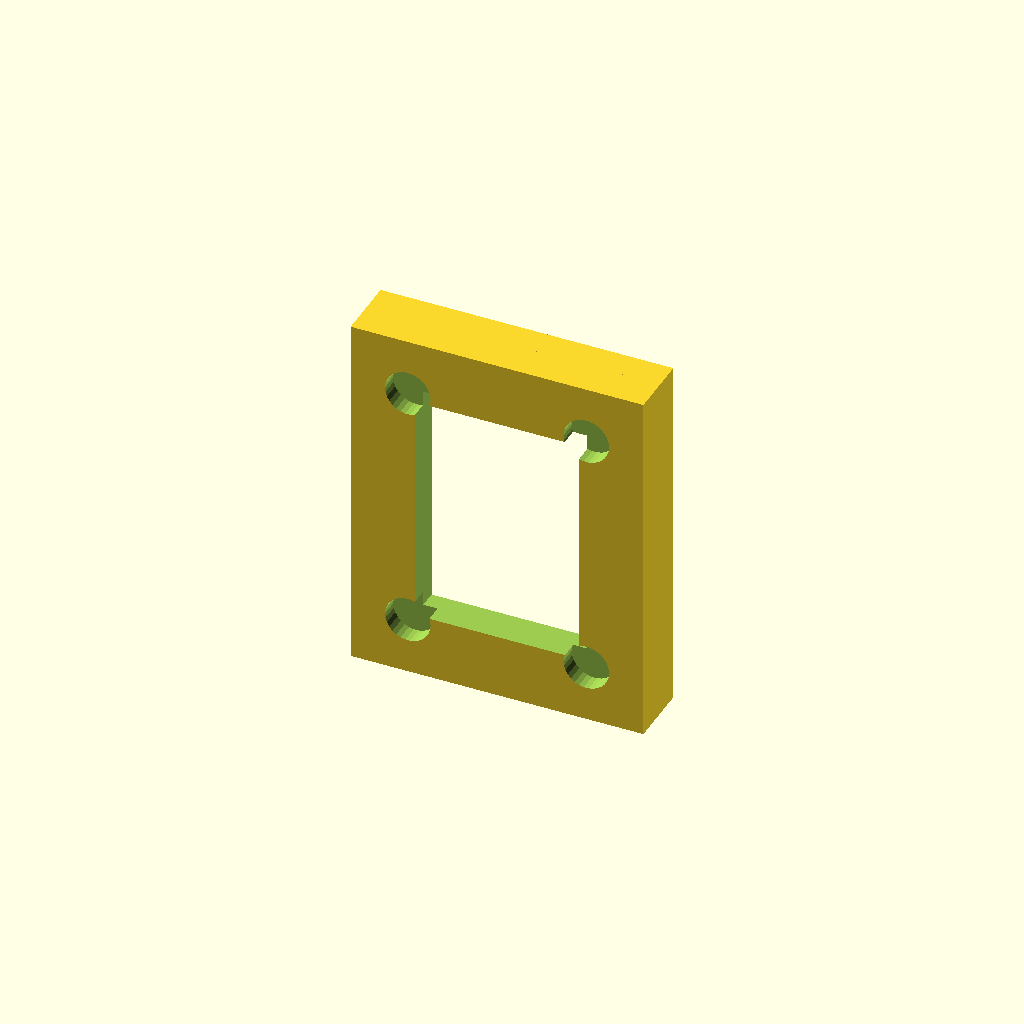
Cell 1 — every parameter at its default value.
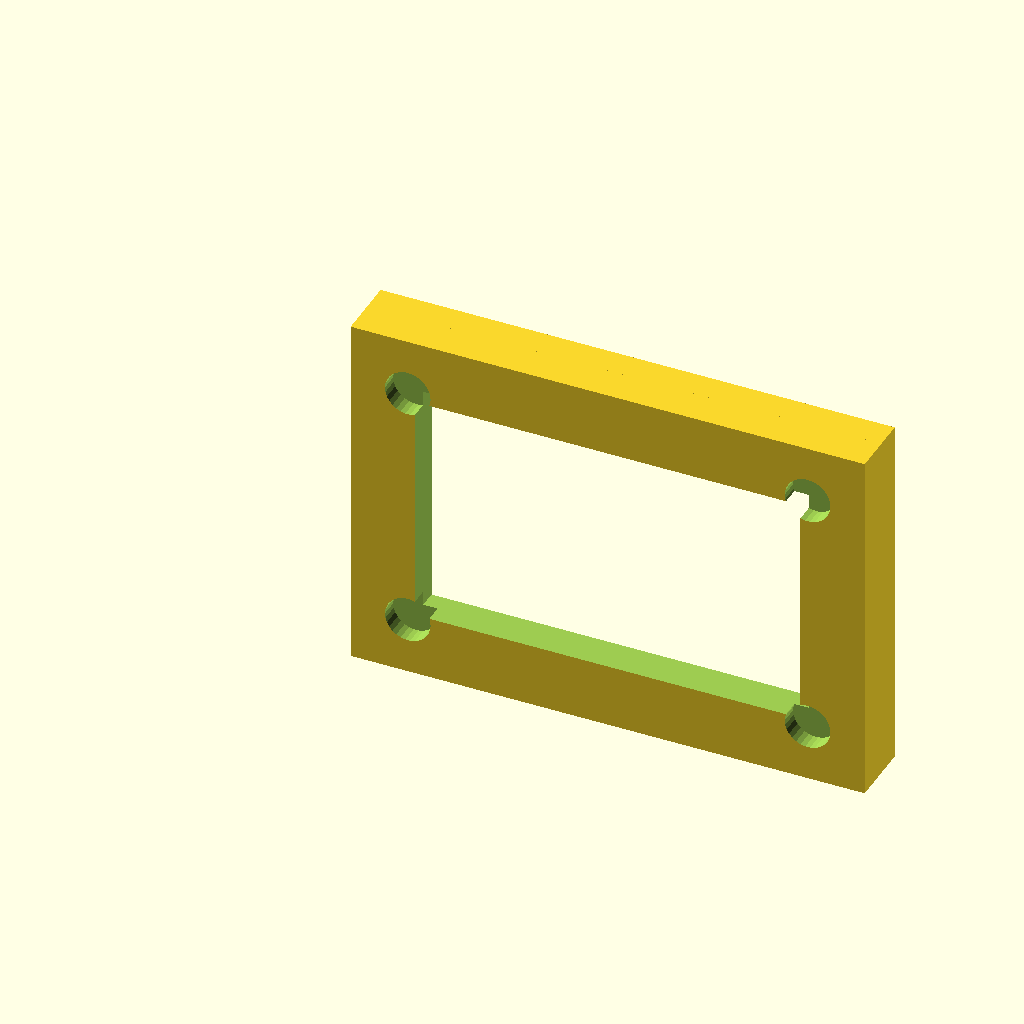
Cell 2 — board_w set to 31, the other parameters unchanged.
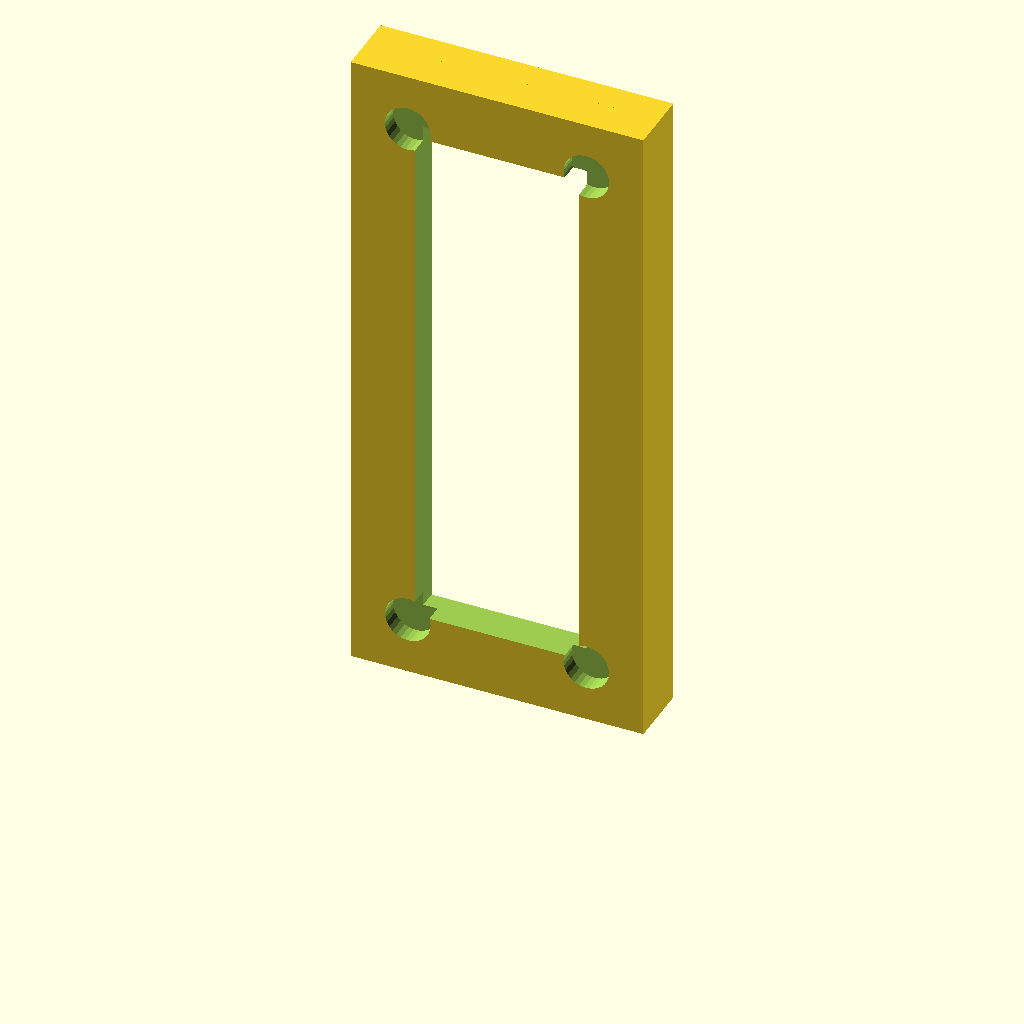
Cell 3 — board_h set to 41, the other parameters unchanged.
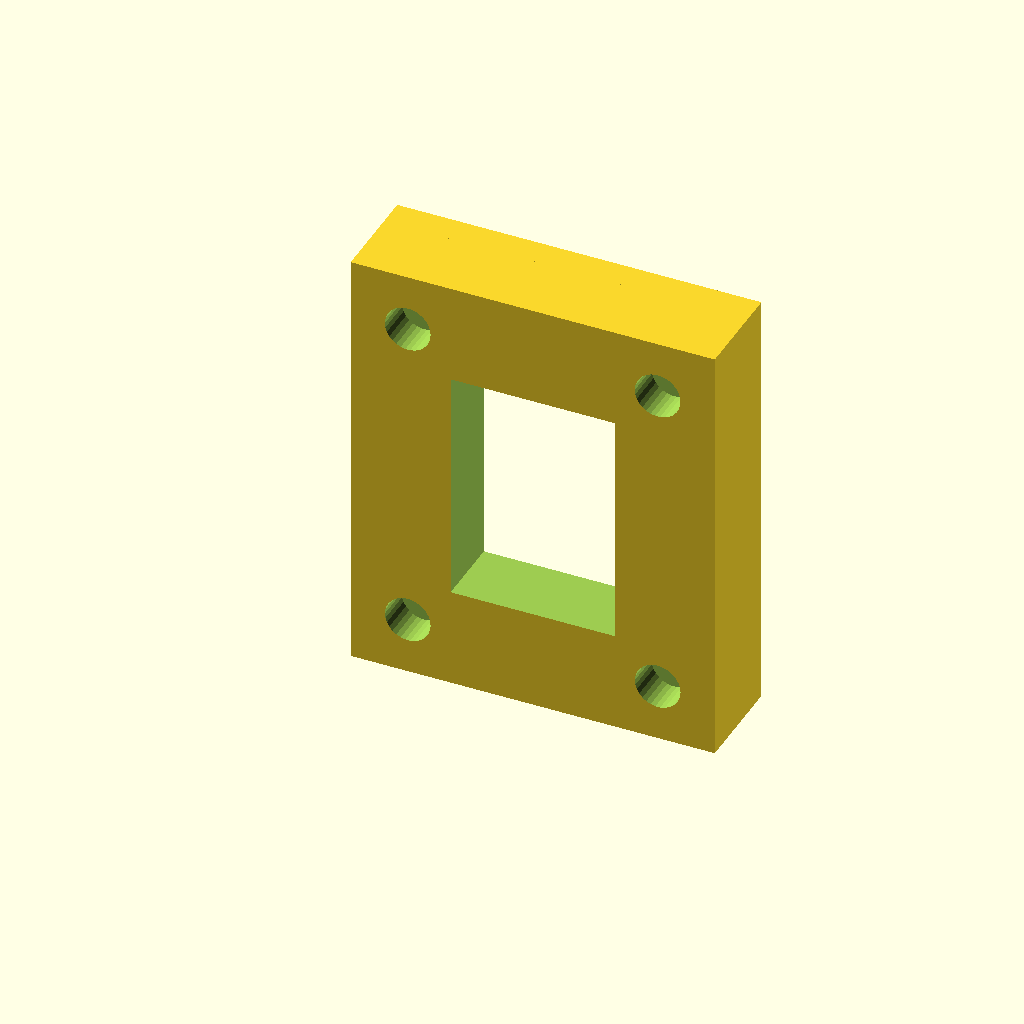
Cell 4: wall_thk = 5 (everything else at default).
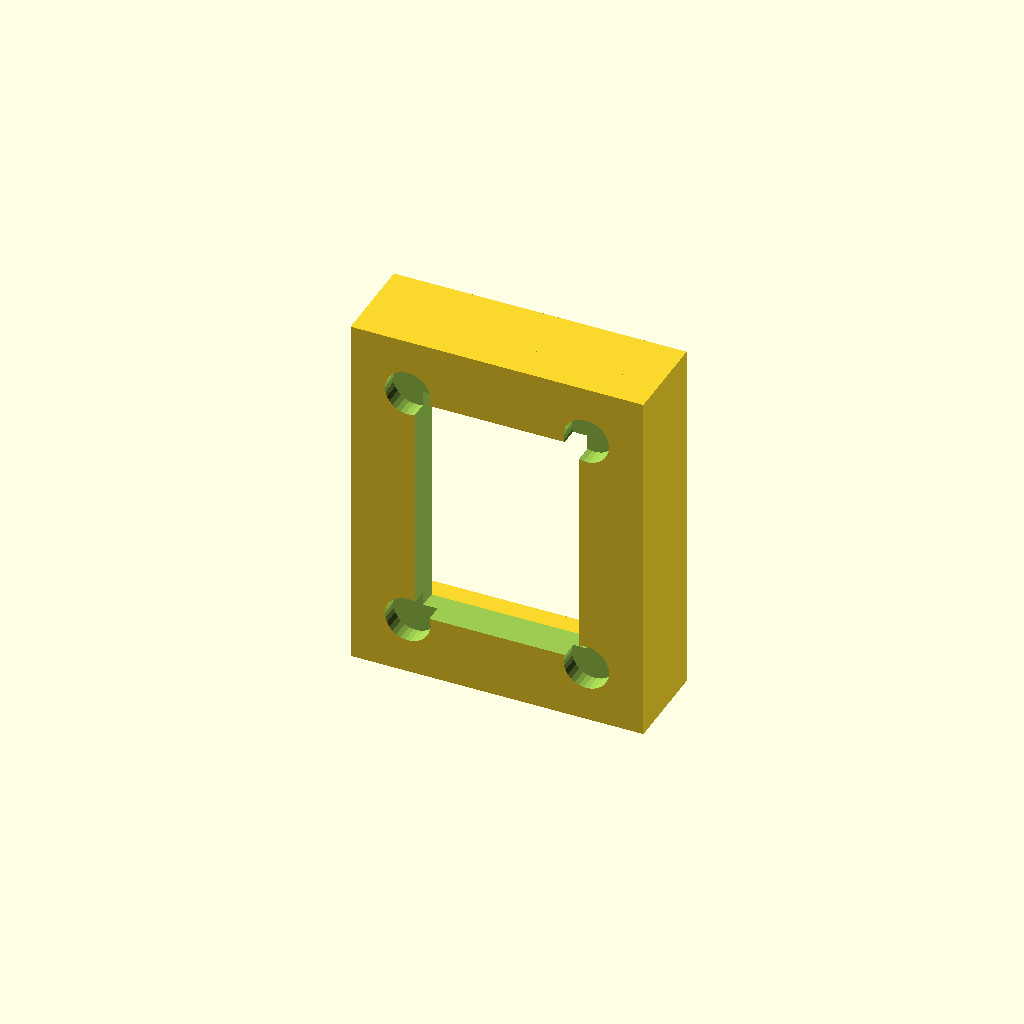
Cell 5 — lip_depth set to 4, the other parameters unchanged.
One fixed orthographic camera (rotation 55°, 0°, 25°; colour scheme Cornfield) for every cell.
Source of the model, docs/designs/apds9960_bracket.scad:
// ============================================================
// AquaFlow — APDS-9960 Gesture Sensor Wall-Mount Bracket
// ============================================================
// The APDS-9960 board is 15.5mm wide x 20.5mm tall.
// This bracket clips it flush against the back wall of the
// dispenser, facing outward into the cup bay.
//
// HOW TO USE:
//   Press F5 to preview. Press F6 to fully render.
//   File → Export → Export as STL when done.
// ============================================================


// --- Board Dimensions (do not change) ---
board_w   = 15.5;   // APDS board width  (mm)
board_h   = 20.5;   // APDS board height (mm)
board_thk = 1.6;    // standard PCB thickness

// --- Bracket Parameters (adjust to taste) ---
wall_thk   = 2.5;   // bracket wall thickness
lip_depth  = 2.0;   // how far the lip grips the board edge
lip_height = 3.0;   // height of the retaining lips

// --- Mounting screw holes (M3) ---
screw_d    = 3.2;   // M3 clearance hole
screw_head = 6.0;   // M3 countersink diameter
screw_off  = 4.0;   // distance from corner to screw centre

// --- Derived outer dimensions ---
outer_w = board_w + (wall_thk * 2);
outer_h = board_h + (wall_thk * 2);

// ============================================================
// Main bracket body
// ============================================================
difference() {
    union() {
        // Base plate (the part that screws to the back wall)
        cube([outer_w, wall_thk, outer_h]);

        // Left retaining lip (grips left edge of PCB)
        translate([0, wall_thk, wall_thk])
            cube([wall_thk, lip_depth, board_h]);

        // Right retaining lip (grips right edge of PCB)
        translate([outer_w - wall_thk, wall_thk, wall_thk])
            cube([wall_thk, lip_depth, board_h]);

        // Bottom retaining lip (keeps board from sliding down)
        translate([0, wall_thk, 0])
            cube([outer_w, lip_depth, wall_thk]);

        // Top retaining lip (locks board in completely)
        translate([0, wall_thk, outer_h - wall_thk])
            cube([outer_w, lip_depth, wall_thk]);
    }

    // --- Sensor window: hollow cutout so the sensor faces forward ---
    // Slightly smaller than the board so the sensor chip peeks through
    translate([wall_thk + 2, -1, wall_thk + 2])
        cube([board_w - 4, wall_thk + 2, board_h - 4]);

    // --- Mounting screw holes in the base plate ---
    // Bottom-left
    translate([screw_off, wall_thk / 2, screw_off])
        rotate([90, 0, 0]) cylinder(d = screw_d, h = wall_thk + 1, $fn = 30);

    // Bottom-right
    translate([outer_w - screw_off, wall_thk / 2, screw_off])
        rotate([90, 0, 0]) cylinder(d = screw_d, h = wall_thk + 1, $fn = 30);

    // Top-left
    translate([screw_off, wall_thk / 2, outer_h - screw_off])
        rotate([90, 0, 0]) cylinder(d = screw_d, h = wall_thk + 1, $fn = 30);

    // Top-right
    translate([outer_w - screw_off, wall_thk / 2, outer_h - screw_off])
        rotate([90, 0, 0]) cylinder(d = screw_d, h = wall_thk + 1, $fn = 30);
}
Customizer parameters (derived from the source; name, type, default, range or options):
board_w: number, default 15.5
board_h: number, default 20.5
board_thk: number, default 1.6
wall_thk: number, default 2.5
lip_depth: number, default 2
lip_height: number, default 3
screw_d: number, default 3.2
screw_head: number, default 6
screw_off: number, default 4
